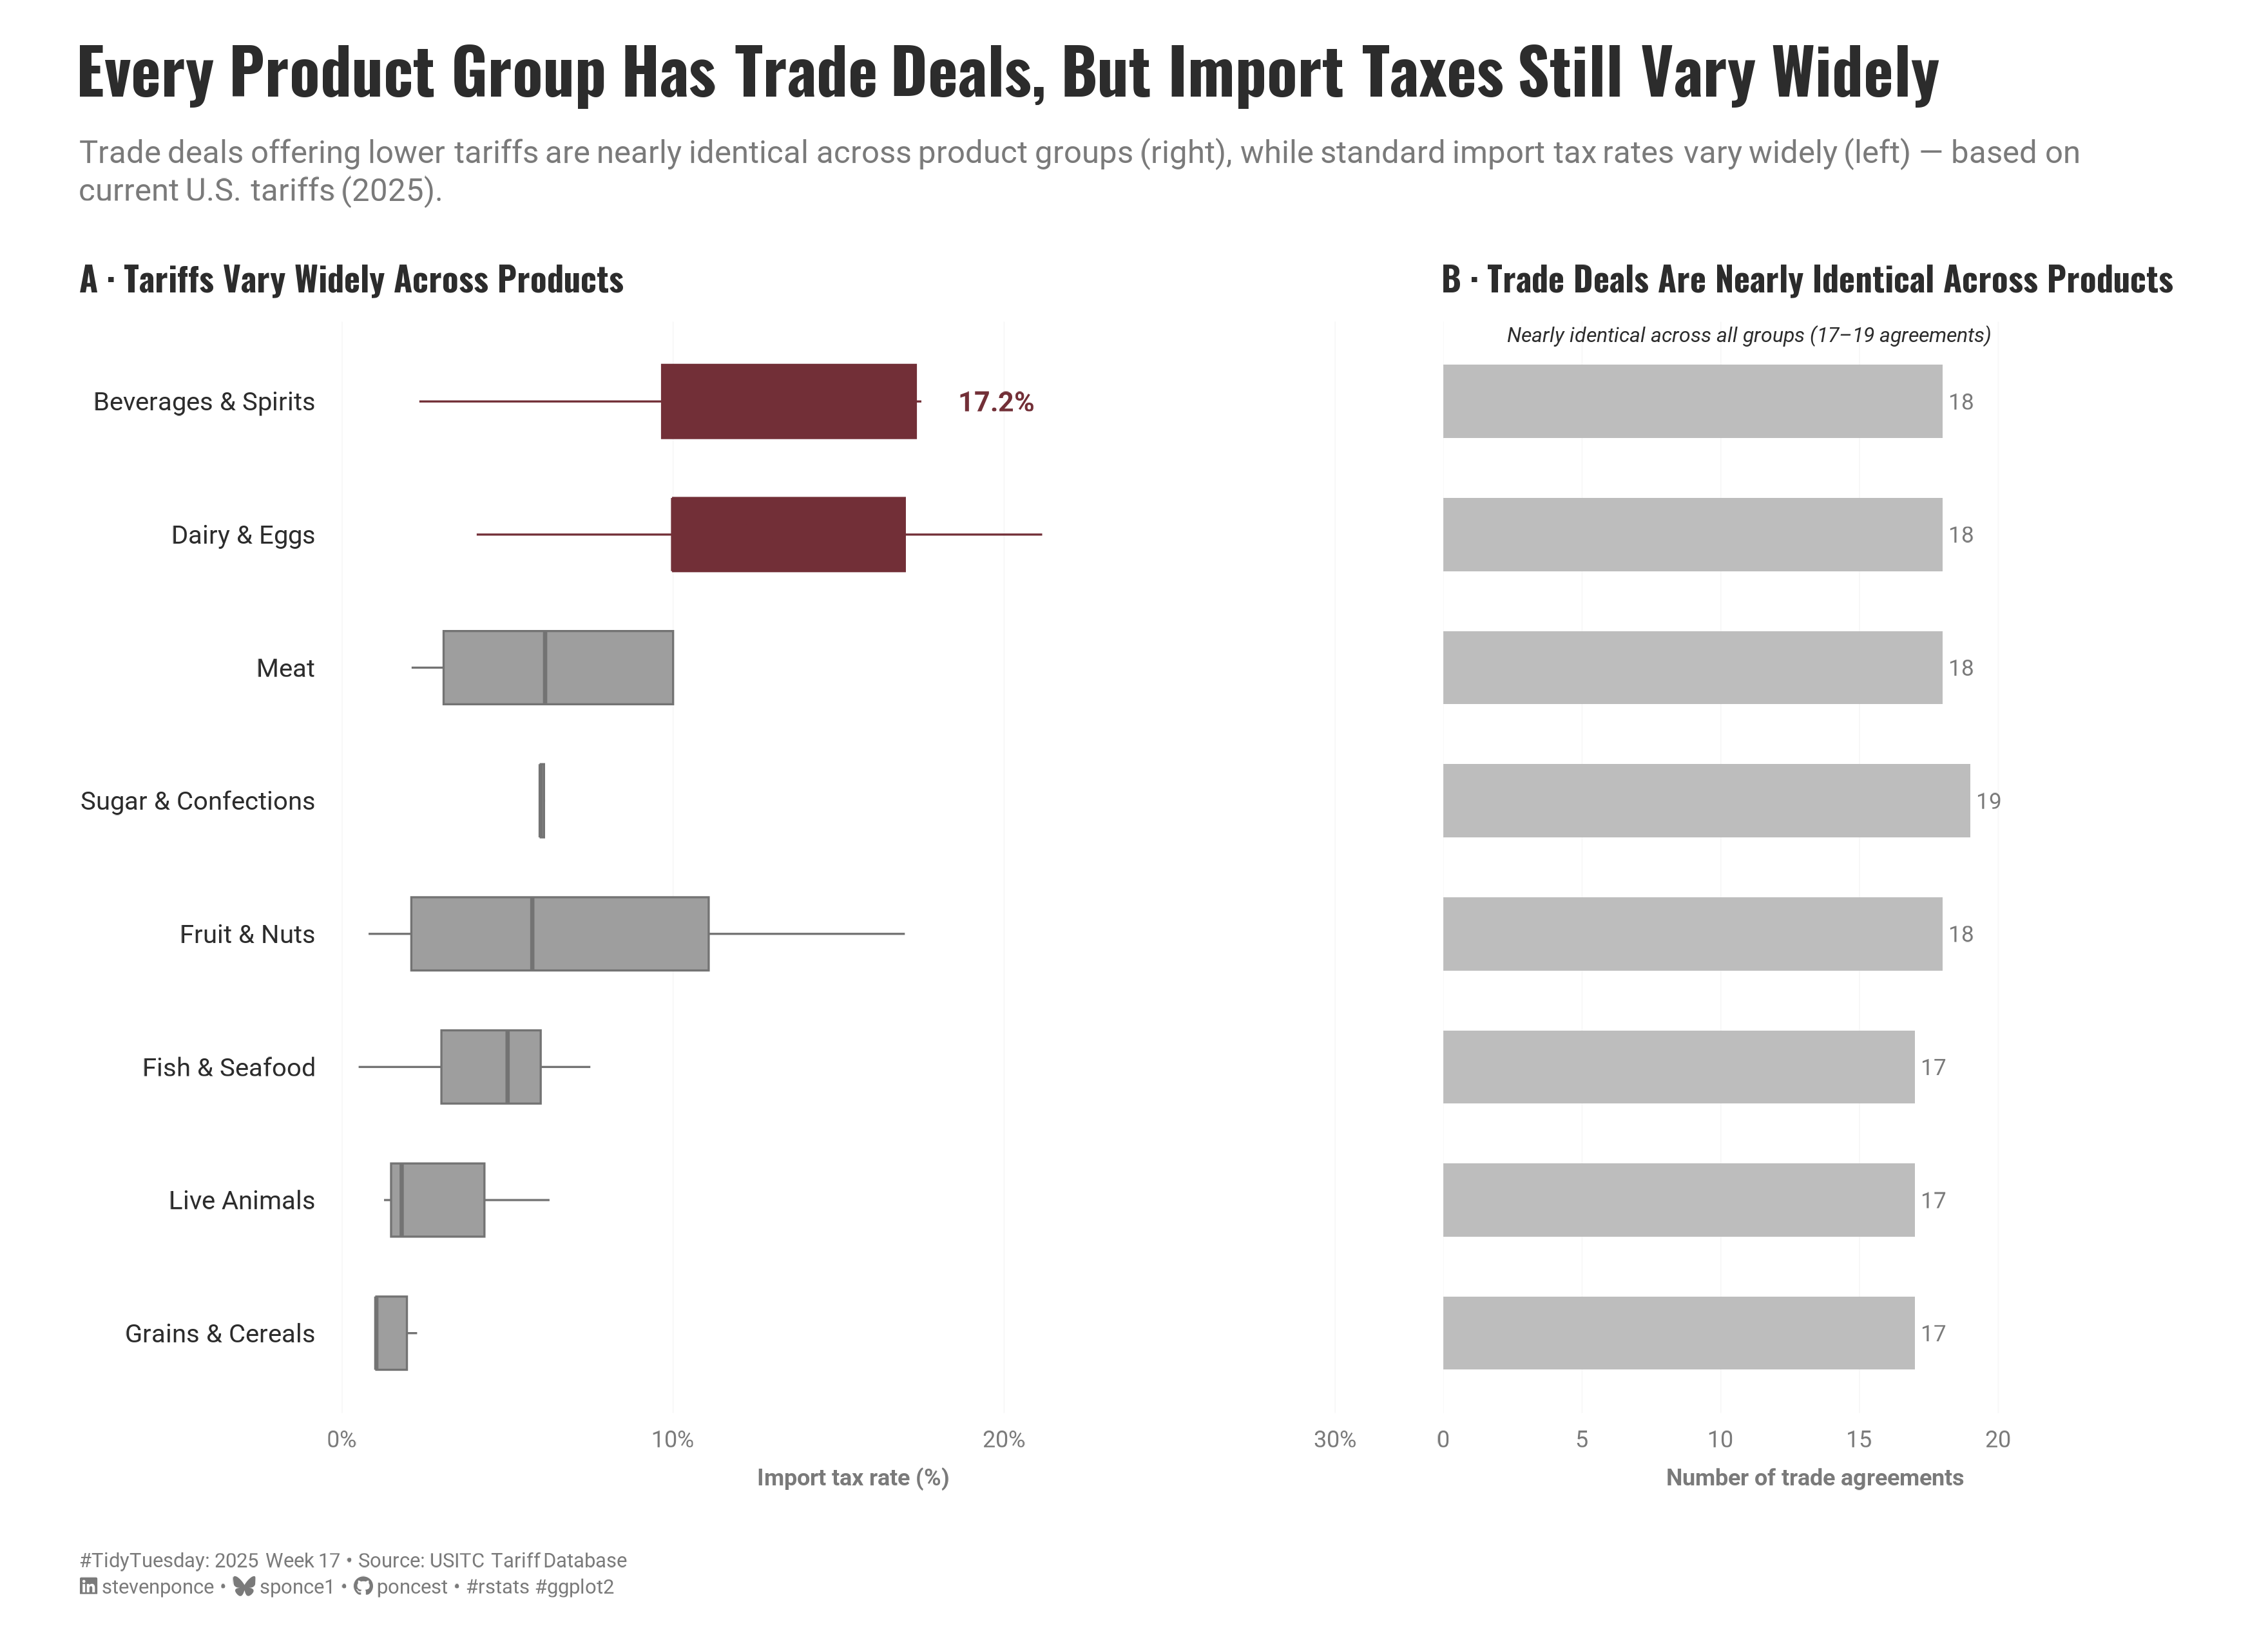

Write R code to recreate this figure.

## Challenge: #TidyTuesday 2026 week 17
## Data:      US Agricultural Tariffs
## Author:    Steven Ponce
## Date:      2026-04-26

## NOTE: This script uses custom helper functions for theming and formatting.
##       See "HELPER FUNCTIONS DOCUMENTATION" section at the end for details


# 1. LOAD PACKAGES & SETUP ----
if (!require("pacman")) install.packages("pacman")
pacman::p_load(
    tidyverse, ggtext, showtext, janitor, ggrepel,      
    scales, glue, skimr, patchwork
)

### |- figure size ----
camcorder::gg_record(
    dir    = here::here("temp_plots"),
    device = "png",
    width  = 11,
    height = 8,
    units  = "in",
    dpi    = 320
)

# Source utility functions
source(here::here("R/utils/fonts.R"))
source(here::here("R/utils/social_icons.R"))
source(here::here("R/themes/base_theme.R"))
source(here::here("R/utils/snap.R"))


## 2. READ IN THE DATA ----
tt <- tidytuesdayR::tt_load(2026, week = 17)

agreements <- tt$agreements |> clean_names()
quantity_codes <- tt$quantity_codes |> clean_names()
tariff_agricultural <- tt$tariff_agricultural |> clean_names()
tariff_codes <- tt$tariff_codes |> clean_names()

rm(tt)

## 3. EXAMINING THE DATA ----
glimpse(agreements)
glimpse(quantity_codes)
glimpse(tariff_agricultural)
glimpse(tariff_codes)


## 4. TIDY DATA ----

### |- Chapter groups: 8 editorial buckets ----
chapter_groups <- c(
    "01" = "Live Animals",
    "02" = "Meat",
    "03" = "Fish & Seafood",
    "04" = "Dairy & Eggs",
    "08" = "Fruit & Nuts",
    "10" = "Grains & Cereals",
    "17" = "Sugar & Confections",
    "22" = "Beverages & Spirits"
)

### |- Current standard (MFN) ad valorem rates — Panel A ----
mfn_current <- tariff_agricultural |>
    filter(
        agreement == "mfn",
        rate_type_code == "7",
        begin_effective_date <= today(),
        end_effective_date >= today()
    ) |>
    mutate(chapter = substr(hts8, 1, 2)) |>
    filter(chapter %in% names(chapter_groups)) |>
    mutate(chapter_label = chapter_groups[chapter]) |>
    group_by(hts8, chapter_label) |>
    summarise(ad_val_rate = mean(ad_val_rate, na.rm = TRUE), .groups = "drop") |>
    mutate(rate_pct = ad_val_rate * 100) |>
    filter(rate_pct <= 100)

### |- Sort order: descending median tariff rate ----
chapter_order <- mfn_current |>
    group_by(chapter_label) |>
    summarise(median_rate = median(rate_pct, na.rm = TRUE)) |>
    arrange(median_rate) |>
    pull(chapter_label)

mfn_current <- mfn_current |>
    mutate(chapter_label = factor(chapter_label, levels = chapter_order))

### |- Trade deal counts per chapter — Panel B ----
deal_counts <- tariff_agricultural |>
    filter(
        !agreement %in% c("mfn", "col2"),
        !str_detect(agreement, "\\*|\\+"),
        begin_effective_date <= today(),
        end_effective_date >= today()
    ) |>
    mutate(chapter = substr(hts8, 1, 2)) |>
    filter(chapter %in% names(chapter_groups)) |>
    mutate(chapter_label = chapter_groups[chapter]) |>
    group_by(chapter_label) |>
    summarise(n_deals = n_distinct(agreement), .groups = "drop") |>
    mutate(chapter_label = factor(chapter_label, levels = chapter_order))

### |- Highlight flag: top 2 highest-tariff categories ----
top2 <- tail(chapter_order, 2)

mfn_current <- mfn_current |>
    mutate(is_top2 = chapter_label %in% top2)

### |- Median labels per chapter (for Panel A) ----
chapter_medians <- mfn_current |>
    group_by(chapter_label) |>
    summarise(median_rate = median(rate_pct, na.rm = TRUE), .groups = "drop") |>
    mutate(
        label_med  = glue("{round(median_rate, 1)}%"),
        is_top2    = chapter_label %in% top2
    )


## 5. VISUALIZATION ----

### |- plot aesthetics ----
colors <- get_theme_colors(
    palette = list(
        "burgundy" = "#722F37",
        "gray_mid" = "#9E9E9E",
        "gray_bar" = "#BDBDBD",
        "text_dark" = "#2C2C2C",
        "text_muted" = "#7A7A7A"
    )
)

### |- titles and caption ----
title_text <- str_glue("Every Product Group Has Trade Deals, But Import Taxes Still Vary Widely")

subtitle_text <- str_glue(
    "Trade deals offering lower tariffs are nearly identical across product groups (right), ",
    "while standard import tax rates vary widely (left) — ",
    "based on current U.S. tariffs (2025)."
)
caption_text <- create_social_caption(
    tt_year = 2025,
    tt_week = 17,
    source_text = "USITC Tariff Database"
)

### |- fonts ----
setup_fonts()
fonts <- get_font_families()

### |- plot theme ----
base_theme <- create_base_theme(colors)

weekly_theme <- extend_weekly_theme(
    base_theme,
    theme(
        axis.title.x = element_text(size = 8, color = colors$palette$text_muted, margin = margin(t = 6)),
        axis.title.y = element_blank(),
        axis.text.y = element_text(size = 9, color = colors$palette$text_dark, hjust = 1),
        axis.text.x = element_text(size = 8, color = colors$palette$text_muted),
        panel.grid.major.x = element_line(color = "gray97", linewidth = 0.2),
        panel.grid.major.y = element_blank(),
        panel.grid.minor = element_blank(),
        panel.background = element_rect(fill = "white", color = NA),
        plot.background = element_rect(fill = "white", color = NA),
        plot.margin = margin(10, 12, 10, 12)
    )
)

theme_set(weekly_theme)

### |- Panel A: Boxplot + median labels ----
pa <- ggplot(mfn_current, aes(x = rate_pct, y = chapter_label)) +
    # Geoms
    geom_boxplot(
        aes(
            fill = is_top2,
            color = is_top2
        ),
        width = 0.55,
        coef = 1.0,
        outlier.shape = NA,
        linewidth = 0.35
    ) +
    geom_text(
        data = filter(chapter_medians, is_top2),
        aes(x = median_rate, y = chapter_label, label = label_med),
        nudge_x = 1.5,
        hjust = 0,
        size = 3.4,
        color = colors$palette$burgundy,
        family = fonts$text,
        fontface = "bold",
        inherit.aes = FALSE
    ) +
    # Scales
    scale_fill_manual(
        values = c("TRUE" = colors$palette$burgundy, "FALSE" = colors$palette$gray_mid),
        guide  = "none"
    ) +
    scale_color_manual(
        values = c("TRUE" = colors$palette$burgundy, "FALSE" = "gray45"),
        guide  = "none"
    ) +
    scale_x_continuous(
        labels = label_percent(scale = 1, suffix = "%"),
        breaks = c(0, 10, 20, 30),
        limits = c(0, 30),
        expand = expansion(mult = c(0.01, 0.04))
    ) +
    # Labs
    labs(
        x     = "Import tax rate (%)",
        title = "A · Tariffs Vary Widely Across Products"
    ) +
    # Theme
    theme(
        plot.title = element_text(
            size = 12, face = "bold",
            family = fonts$title, color = colors$palette$text_dark,
            margin = margin(b = 8)
        ),
        plot.margin = margin(10, 12, 10, 12)
    )

### |- Panel B: Trade deal counts ----
pb <- ggplot(deal_counts, aes(x = n_deals, y = chapter_label)) +
    # Geoms
    geom_col(
        fill  = colors$palette$gray_bar,
        width = 0.55
    ) +
    geom_text(
        aes(label = n_deals),
        hjust = -0.3,
        size = 2.8,
        color = colors$palette$text_muted,
        family = fonts$text
    ) +
    # Annotation
    annotate(
        "text",
        x = 11,
        y = 8.5,
        label = "Nearly identical across all groups (17–19 agreements)",
        hjust = 0.5,
        size = 2.5,
        color = colors$palette$text_dark,
        family = fonts$text,
        fontface = "italic"
    ) +
    # Scales
    scale_x_continuous(
        expand = expansion(mult = c(0, 0.22)),
        breaks = c(0, 5, 10, 15, 20),
        limits = c(0, 22)
    ) +
    # Labs
    labs(
        x = "Number of trade agreements",
        title = "B · Trade Deals Are Nearly Identical Across Products"
    ) +
    # Theme
    theme(
        axis.text.y = element_blank(),
        plot.title = element_text(
            size = 12, face = "bold",
            family = fonts$title, color = colors$palette$text_dark,
            margin = margin(b = 8)
        )
    )

### |- Combined plots ----
combined_plots <- pa + pb +
    plot_layout(widths = c(1.4, 1)) +
    plot_annotation(
        title = title_text,
        subtitle = subtitle_text,
        caption = caption_text,
        theme = theme(
            plot.title = element_textbox_simple(
                size = 22,
                face = "bold",
                family = fonts$title,
                color = colors$palette$text_dark,
                margin = margin(b = 6),
                lineheight = 1.2
            ),
            plot.subtitle = element_textbox_simple(
                size = 11,
                family = fonts$text,
                color = colors$palette$text_muted,
                margin = margin(t = 5, b = 10),
                lineheight = 1.2
            ),
            plot.caption = element_textbox_simple(
                size = 7,
                family = fonts$text,
                color = colors$palette$text_muted,
                margin = margin(t = 12),
                lineheight = 1.3
            ),
            plot.margin = margin(16, 16, 18, 16),
            plot.background = element_rect(fill = "white", color = NA)
        )
    )

### |- preview ----
snap(combined_plots)


# 6. HELPER FUNCTIONS DOCUMENTATION ----

## ============================================================================ ##
##                     CUSTOM HELPER FUNCTIONS                                  ##
## ============================================================================ ##
#
# This analysis uses custom helper functions for consistent theming, fonts,
# and formatting across all my #TidyTuesday projects. The core analysis logic
# (data tidying and visualization) uses only standard tidyverse packages.
#
# -----------------------------------------------------------------------------
# FUNCTIONS USED IN THIS SCRIPT:
# -----------------------------------------------------------------------------
#
# 📂 R/utils/fonts.R
#    • setup_fonts()       - Initialize Google Fonts with showtext
#    • get_font_families() - Return standardized font family names
#
# 📂 R/utils/social_icons.R
#    • create_social_caption() - Generate formatted caption with social handles
#                                and #TidyTuesday attribution
#
# 📂 R/themes/base_theme.R
#    • create_base_theme()   - Create consistent base ggplot2 theme
#    • extend_weekly_theme() - Add weekly-specific theme customizations
#    • get_theme_colors()    - Get color palettes for highlight/text
#
# -----------------------------------------------------------------------------
# WHY CUSTOM FUNCTIONS?
# -----------------------------------------------------------------------------
# These utilities eliminate repetitive code and ensure visual consistency
# across 50+ weekly visualizations. Instead of copy-pasting 30+ lines of
# theme() code each week, I use create_base_theme() and extend as needed.
#
# -----------------------------------------------------------------------------
# VIEW SOURCE CODE:
# -----------------------------------------------------------------------------
# All helper functions are open source on GitHub:
# 🔗 https://github.com/poncest/tidytuesday/tree/main/R
#
# Main files:
#   • R/utils/fonts.R         - Font setup and management
#   • R/utils/social_icons.R  - Caption generation with icons
#   • R/themes/base_theme.R   - Reusable ggplot2 themes
#
# -----------------------------------------------------------------------------
# REPRODUCIBILITY:
# -----------------------------------------------------------------------------
# To run this script:
#
# Option 1 - Use the helper functions (recommended):
#   1. Clone the repo: https://github.com/poncest/tidytuesday/
#   2. Make sure the R/ directory structure is maintained
#   3. Run the script as-is
#
# Option 2 - Replace with standard code:
#   1. Replace setup_fonts() with your own font setup
#   2. Replace get_theme_colors() with manual color definitions
#   3. Replace create_base_theme() with theme_minimal() + theme()
#   4. Replace create_social_caption() with manual caption text
#
## ============================================================================ ##


# 7. SESSION INFO ----
sessioninfo::session_info(include_base = TRUE)

# ─ Session info ────────────────────────────────────────────────────
# setting  value
# version  R version 4.5.3 (2026-03-11 ucrt)
# os       Windows 11 x64 (build 26100)
# system   x86_64, mingw32
# ui       RStudio
# language (EN)
# collate  English_United States.utf8
# ctype    English_United States.utf8
# tz       America/New_York
# date     2026-04-26
# rstudio  2026.01.2+418 Apple Blossom (desktop)
# pandoc   NA
# 
# ─ Packages ────────────────────────────────────────────────────────
# ! package      * version  date (UTC) lib source
# base         * 4.5.3    2026-03-11 [?] local
# bit            4.6.0    2025-03-06 [1] CRAN (R 4.5.3)
# bit64          4.6.0-1  2025-01-16 [1] CRAN (R 4.5.3)
# camcorder      0.1.0    2022-10-03 [1] CRAN (R 4.5.3)
# cli            3.6.6    2026-04-09 [1] CRAN (R 4.5.3)
# commonmark     2.0.0    2025-07-07 [1] CRAN (R 4.5.3)
# P compiler       4.5.3    2026-03-11 [2] local
# crayon         1.5.3    2024-06-20 [1] CRAN (R 4.5.3)
# curl           7.0.0    2025-08-19 [1] CRAN (R 4.5.3)
# P datasets     * 4.5.3    2026-03-11 [2] local
# dplyr        * 1.2.1    2026-04-03 [1] CRAN (R 4.5.3)
# farver         2.1.2    2024-05-13 [1] CRAN (R 4.5.3)
# forcats      * 1.0.1    2025-09-25 [1] CRAN (R 4.5.3)
# generics       0.1.4    2025-05-09 [1] CRAN (R 4.5.3)
# ggplot2      * 4.0.3    2026-04-22 [1] CRAN (R 4.5.3)
# ggtext       * 0.1.2    2022-09-16 [1] CRAN (R 4.5.3)
# gh             1.5.0    2025-05-26 [1] CRAN (R 4.5.3)
# gifski         1.32.0-2 2025-03-18 [1] CRAN (R 4.5.3)
# gitcreds       0.1.2    2022-09-08 [1] CRAN (R 4.5.3)
# glue         * 1.8.0    2024-09-30 [1] CRAN (R 4.5.3)
# P graphics     * 4.5.3    2026-03-11 [2] local
# P grDevices    * 4.5.3    2026-03-11 [2] local
# P grid           4.5.3    2026-03-11 [2] local
# gridtext       0.1.6    2026-02-19 [1] CRAN (R 4.5.3)
# gtable         0.3.6    2024-10-25 [1] CRAN (R 4.5.3)
# here         * 1.0.2    2025-09-15 [1] CRAN (R 4.5.3)
# hms            1.1.4    2025-10-17 [1] CRAN (R 4.5.3)
# httr2          1.2.2    2025-12-08 [1] CRAN (R 4.5.3)
# janitor      * 2.2.1    2024-12-22 [1] CRAN (R 4.5.3)
# jsonlite       2.0.0    2025-03-27 [1] CRAN (R 4.5.3)
# lifecycle      1.0.5    2026-01-08 [1] CRAN (R 4.5.3)
# litedown       0.9      2025-12-18 [1] CRAN (R 4.5.3)
# lubridate    * 1.9.5    2026-02-04 [1] CRAN (R 4.5.3)
# magick         2.9.1    2026-02-28 [1] CRAN (R 4.5.3)
# magrittr       2.0.5    2026-04-04 [1] CRAN (R 4.5.3)
# markdown       2.0      2025-03-23 [1] CRAN (R 4.5.3)
# P methods      * 4.5.3    2026-03-11 [2] local
# otel           0.2.0    2025-08-29 [1] CRAN (R 4.5.3)
# pacman       * 0.5.1    2019-03-11 [1] CRAN (R 4.5.3)
# P parallel       4.5.3    2026-03-11 [2] local
# patchwork    * 1.3.2    2025-08-25 [1] CRAN (R 4.5.3)
# pillar         1.11.1   2025-09-17 [1] CRAN (R 4.5.3)
# pkgconfig      2.0.3    2019-09-22 [1] CRAN (R 4.5.3)
# purrr        * 1.2.2    2026-04-10 [1] CRAN (R 4.5.3)
# R6             2.6.1    2025-02-15 [1] CRAN (R 4.5.3)
# ragg           1.5.2    2026-03-23 [1] CRAN (R 4.5.3)
# rappdirs       0.3.4    2026-01-17 [1] CRAN (R 4.5.3)
# RColorBrewer   1.1-3    2022-04-03 [1] CRAN (R 4.5.2)
# Rcpp           1.1.1    2026-01-10 [1] CRAN (R 4.5.3)
# readr        * 2.2.0    2026-02-19 [1] CRAN (R 4.5.3)
# rlang          1.2.0    2026-04-06 [1] CRAN (R 4.5.3)
# rprojroot      2.1.1    2025-08-26 [1] CRAN (R 4.5.3)
# rstudioapi     0.18.0   2026-01-16 [1] CRAN (R 4.5.3)
# rsvg           2.7.0    2025-09-08 [1] CRAN (R 4.5.3)
# S7             0.2.1    2025-11-14 [1] CRAN (R 4.5.3)
# scales       * 1.4.0    2025-04-24 [1] CRAN (R 4.5.3)
# sessioninfo    1.2.3    2025-02-05 [1] CRAN (R 4.5.3)
# showtext     * 0.9-8    2026-03-21 [1] CRAN (R 4.5.3)
# showtextdb   * 3.0      2020-06-04 [1] CRAN (R 4.5.3)
# snakecase      0.11.1   2023-08-27 [1] CRAN (R 4.5.3)
# P stats        * 4.5.3    2026-03-11 [2] local
# stringi        1.8.7    2025-03-27 [1] CRAN (R 4.5.2)
# stringr      * 1.6.0    2025-11-04 [1] CRAN (R 4.5.3)
# svglite        2.2.2    2025-10-21 [1] CRAN (R 4.5.3)
# sysfonts     * 0.8.9    2024-03-02 [1] CRAN (R 4.5.3)
# systemfonts    1.3.2    2026-03-05 [1] CRAN (R 4.5.3)
# textshaping    1.0.5    2026-03-06 [1] CRAN (R 4.5.3)
# tibble       * 3.3.1    2026-01-11 [1] CRAN (R 4.5.3)
# tidyr        * 1.3.2    2025-12-19 [1] CRAN (R 4.5.3)
# tidyselect     1.2.1    2024-03-11 [1] CRAN (R 4.5.3)
# tidytuesdayR   1.3.2    2026-04-12 [1] CRAN (R 4.5.3)
# tidyverse    * 2.0.0    2023-02-22 [1] CRAN (R 4.5.3)
# timechange     0.4.0    2026-01-29 [1] CRAN (R 4.5.3)
# P tools          4.5.3    2026-03-11 [2] local
# tzdb           0.5.0    2025-03-15 [1] CRAN (R 4.5.3)
# P utils        * 4.5.3    2026-03-11 [2] local
# vctrs          0.7.3    2026-04-11 [1] CRAN (R 4.5.3)
# vroom          1.7.1    2026-03-31 [1] CRAN (R 4.5.3)
# withr          3.0.2    2024-10-28 [1] CRAN (R 4.5.3)
# xfun           0.57     2026-03-20 [1] CRAN (R 4.5.3)
# xml2           1.5.2    2026-01-17 [1] CRAN (R 4.5.3)
# 
# [1] C:/Users/poncest/AppData/Local/R/win-library/4.5
# [2] C:/Program Files/R/R-4.5.3/library
# 
# * ── Packages attached to the search path.
# P ── Loaded and on-disk path mismatch.
# 
# ───────────────────────────────────────────────────────────────────
